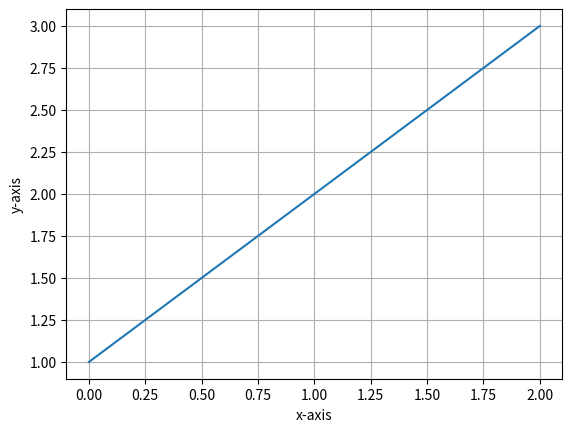

Write Python code to recreate this figure.
# Implementation of matplotlib function
import numpy as np
import matplotlib.pyplot as plt

fig, ax = plt.subplots()

ax.set_xlabel('x-axis')
ax.set_ylabel('y-axis')

ax.plot([1, 2, 3])
ax.grid(True)

fig.clear(True)

fig.suptitle('matplotlib.figure.Figure.clear() \
function Example\n\n', fontweight="bold")

plt.show()
